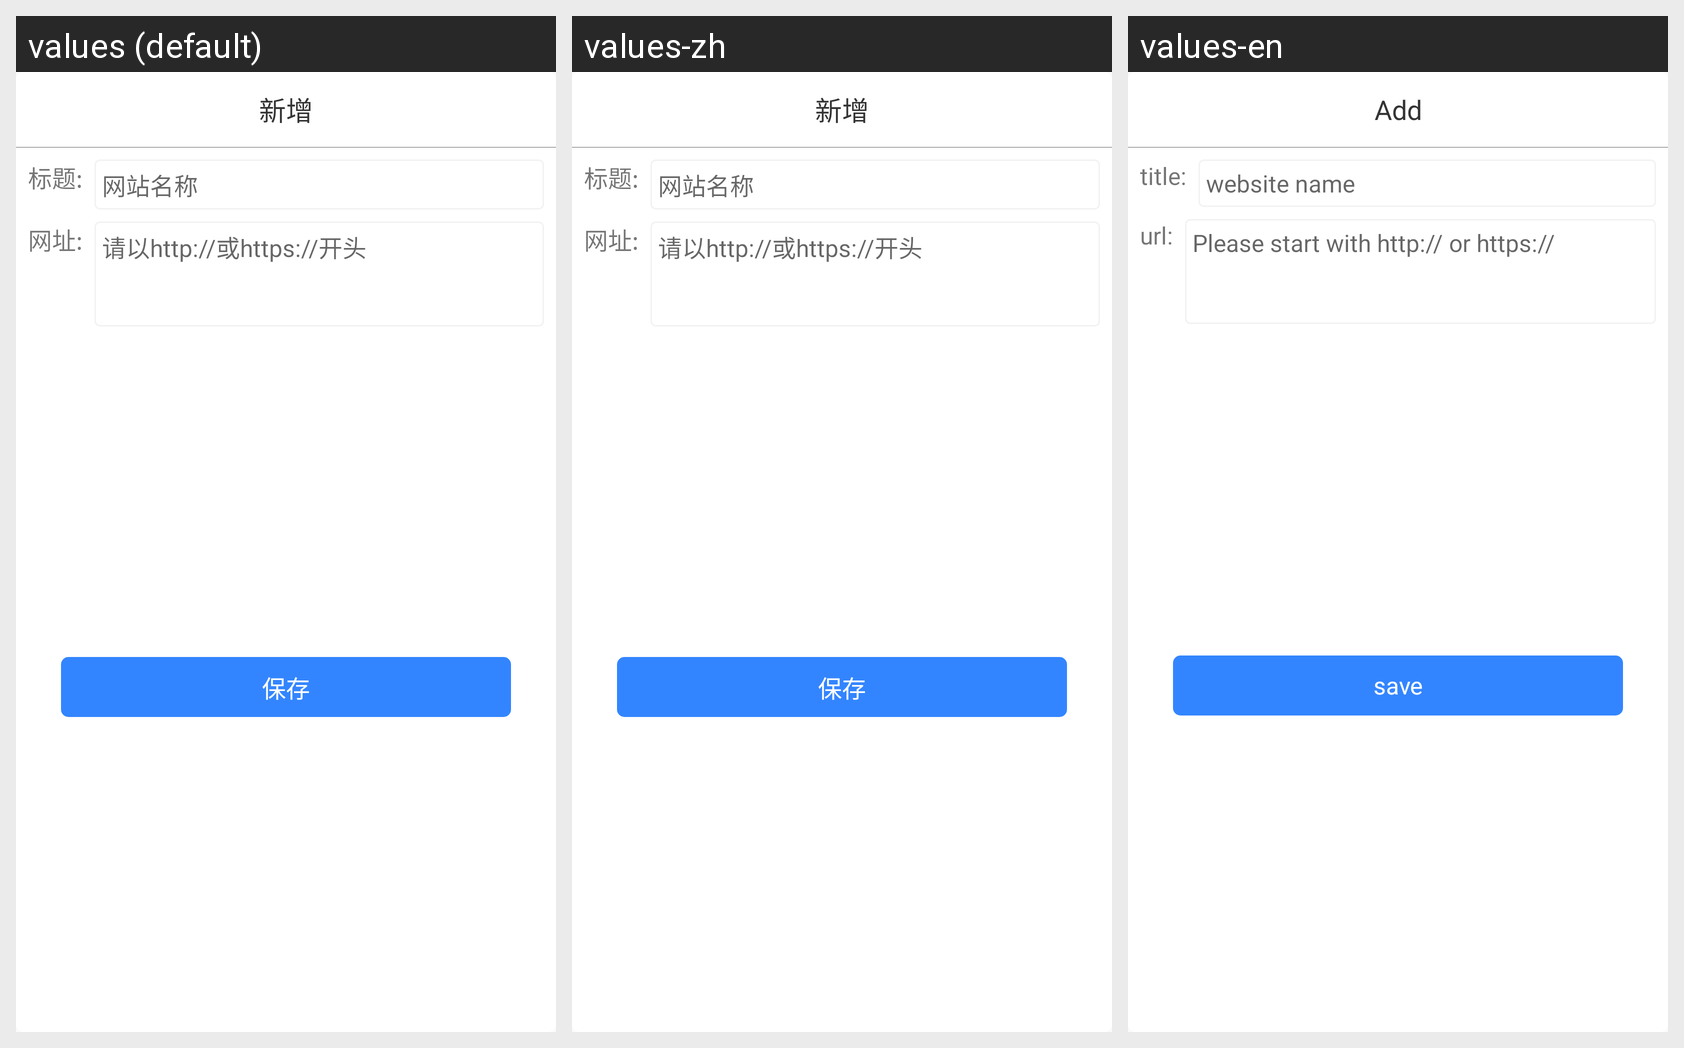

The same Android screen rendered under several of its app's locales, left to right. List the strings drawn on it with the default value and each locale's translation.
Android screen res/layout/dialog_add_website.xml rendered under 3 locales, left to right: values (default), values-zh, values-en. Device: Nexus 5 (rendered at 1080×1920; each locale shown at half size, 540×960, under a caption strip naming it); theme AppTheme.
Strings drawn on this screen, with the default value and each locale's value (text and hints the layout hard-codes, and strings that could not be matched under every locale, appear in the picture but are not listed):

todo_add
  values: 新增
  values-zh: 新增
  values-en: Add

todo_title
  values: 标题:
  values-zh: 标题:
  values-en: title:

website_name
  values: 网站名称
  values-zh: 网站名称
  values-en: website name

url
  values: 网址:
  values-zh: 网址:
  values-en: url:

url_tip
  values: 请以http://或https://开头
  values-zh: 请以http://或https://开头
  values-en: Please start with http:// or https://

todo_save
  values: 保存
  values-zh: 保存
  values-en: save
